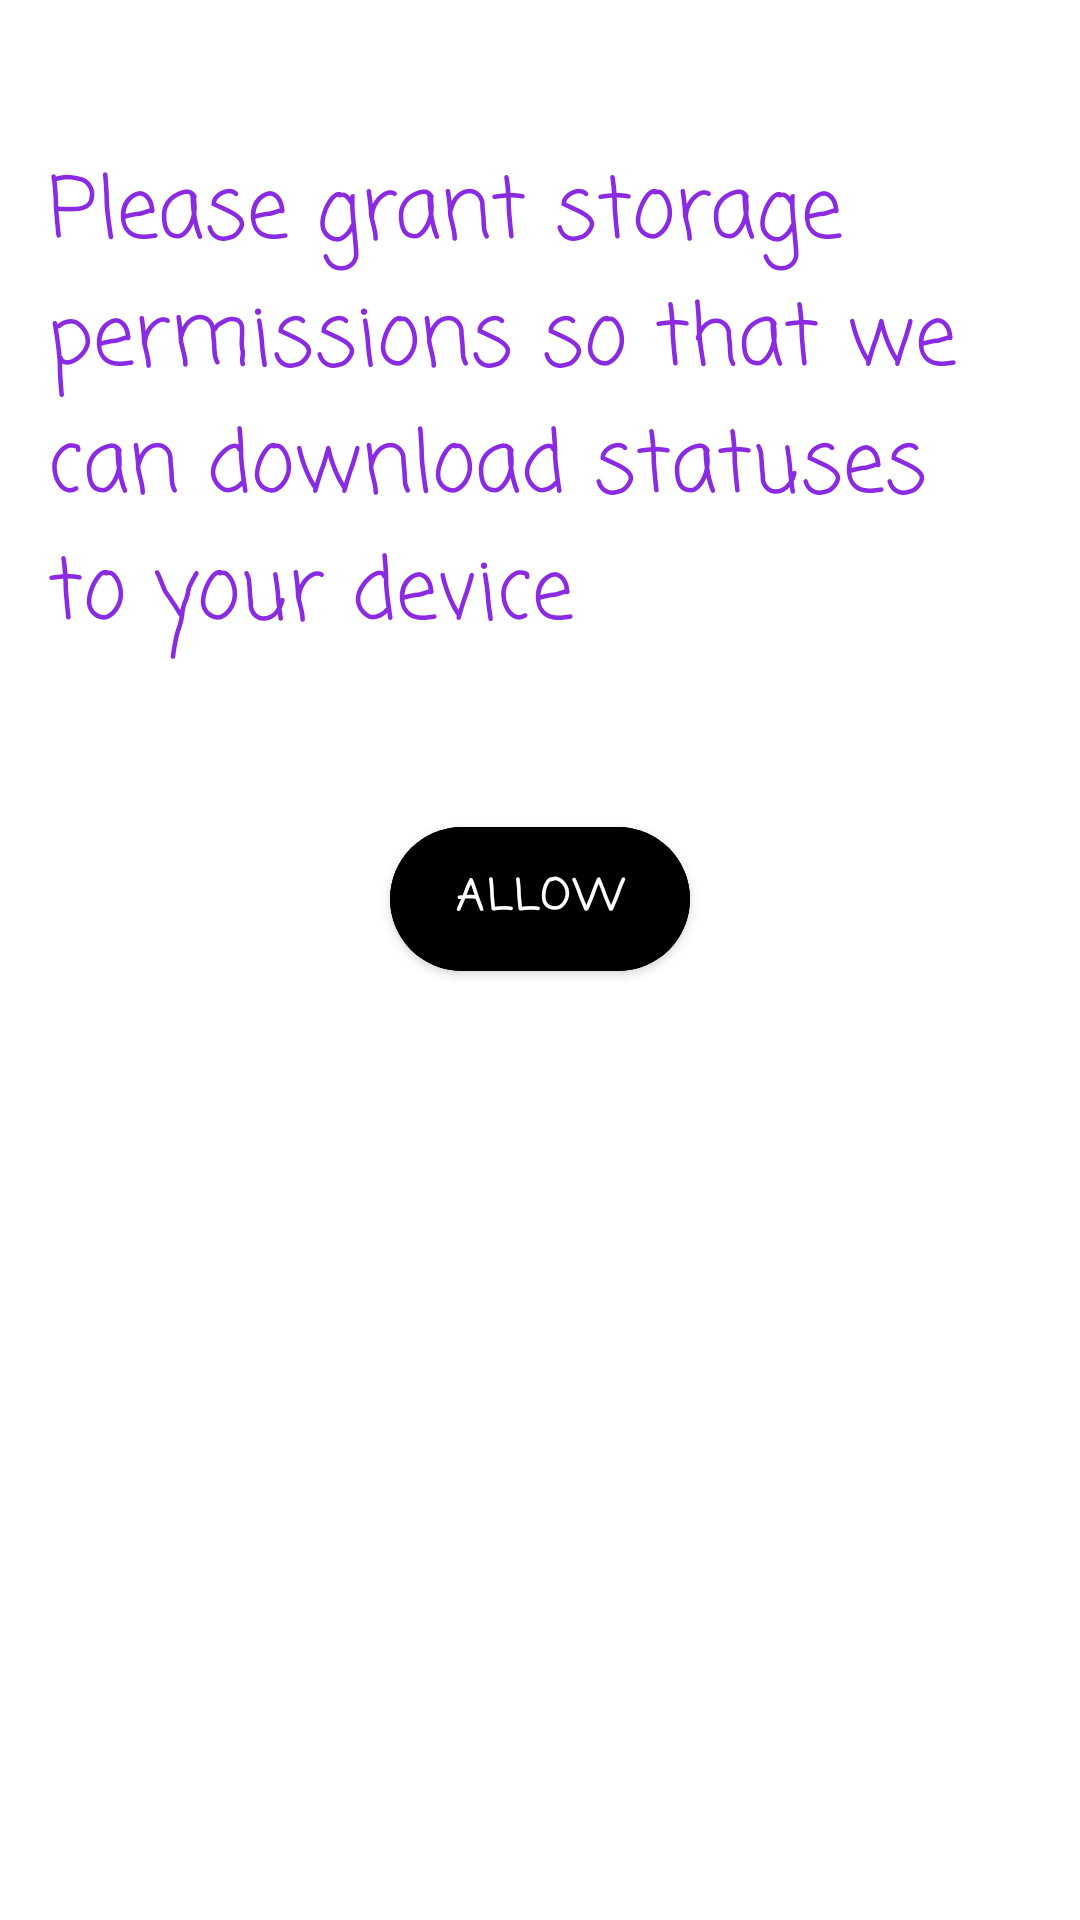

Android layout source for this screen:
<!-- AndroidManifest.xml: application theme Theme.WhatsappStatusSaver -->
<!-- res/layout/activity_permission.xml -->
<?xml version="1.0" encoding="utf-8"?>
<androidx.constraintlayout.widget.ConstraintLayout xmlns:android="http://schemas.android.com/apk/res/android"
    xmlns:app="http://schemas.android.com/apk/res-auto"
    xmlns:tools="http://schemas.android.com/tools"
    android:layout_width="match_parent"
    android:layout_height="match_parent"
    tools:context=".PermissionActivity">

    <ScrollView
        android:layout_width="match_parent"
        android:layout_height="match_parent">

        <LinearLayout
            android:layout_width="match_parent"
            android:layout_height="wrap_content"
            android:orientation="vertical">

            <TextView
                android:layout_width="wrap_content"
                android:layout_height="wrap_content"
                android:layout_gravity="top"
                android:layout_marginStart="16dp"
                android:layout_marginTop="50dp"
                android:layout_marginEnd="16dp"
                android:fontFamily="casual"
                android:text="@string/ask_permission_1"
                android:textColor="@color/blueviolet"
                android:textSize="28sp" />

            <com.google.android.material.button.MaterialButton
                android:layout_width="100dp"
                android:layout_height="60dp"
                android:layout_gravity="center_horizontal"
                android:layout_marginTop="50dp"
                android:text="@string/allow"
                app:cornerRadius="50dp"
                android:backgroundTint="@color/black"
                android:fontFamily="casual"
                android:textStyle="bold"
                android:onClick="askPermission"/>
        </LinearLayout>
    </ScrollView>

</androidx.constraintlayout.widget.ConstraintLayout>
<!-- resources referenced by this layout -->
<resources>
  <color name="black">#FF000000</color>
  <color name="blueviolet"> #8A2BE2</color>
  <string name="allow">Allow</string>
  <string name="ask_permission_1">Please grant storage permissions so that we can download statuses to your device</string>
  <style name="Theme.WhatsappStatusSaver" parent="Theme.MaterialComponents.DayNight.DarkActionBar">
          
          <item name="colorPrimary">@color/tealgreen</item>
          <item name="colorPrimaryVariant">@color/tealgreendark</item>
          <item name="colorOnPrimary">@color/white</item>
          
          <item name="colorSecondary">@color/teal_200</item>
          <item name="colorSecondaryVariant">@color/teal_700</item>
          <item name="colorOnSecondary">@color/black</item>
          
          <item name="android:statusBarColor" tools:targetApi="l">?attr/colorPrimaryVariant</item>
          
      </style>
  <color name="tealgreen">#128C7E</color>
  <color name="tealgreendark">#075E54</color>
  <color name="white">#FFFFFFFF</color>
  <color name="teal_200">#FF03DAC5</color>
  <color name="teal_700">#FF018786</color>
</resources>
